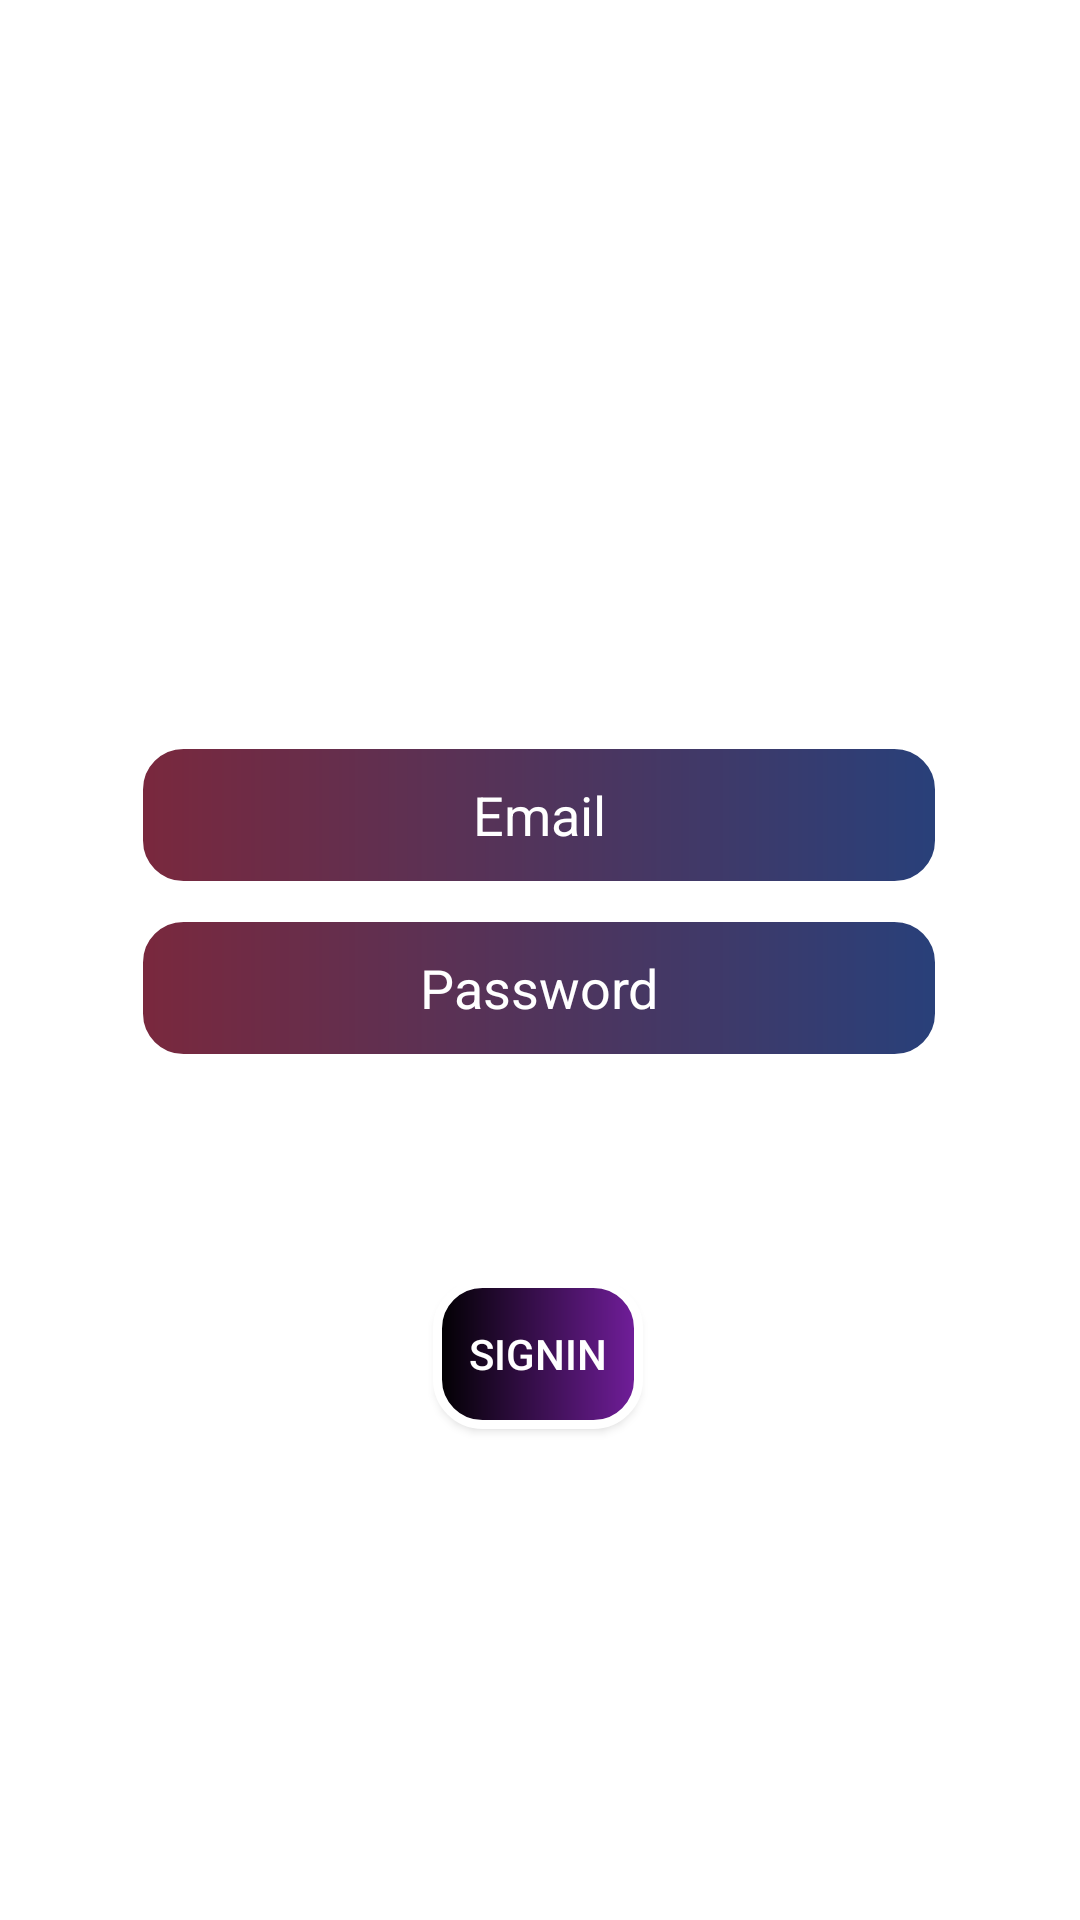

This screen was rendered from an Android layout file. Write that file and the resources it references.
<!-- AndroidManifest.xml: application theme Theme.YTApp -->
<!-- res/layout/activity_signin.xml -->
<?xml version="1.0" encoding="utf-8"?>
<androidx.constraintlayout.widget.ConstraintLayout xmlns:android="http://schemas.android.com/apk/res/android"
    xmlns:app="http://schemas.android.com/apk/res-auto"
    xmlns:tools="http://schemas.android.com/tools"
    android:layout_width="match_parent"
    android:layout_height="match_parent"
    tools:context=".Signin"
    android:background="@drawable/back">

    <EditText
        android:id="@+id/inEMAIl"
        android:layout_width="wrap_content"
        android:layout_height="wrap_content"
        android:autofillHints="emailAddress"
        android:background="@drawable/rounded_edittext"
        android:ems="10"
        android:gravity="center"
        android:hint="Email"
        android:importantForAutofill="auto"
        android:inputType="textEmailAddress"
        android:minWidth="270dp"
        android:minHeight="50dp"
        android:textAlignment="center"
        android:textColor="@color/white"
        android:textColorHint="@color/white"
        app:layout_constraintBottom_toBottomOf="parent"
        app:layout_constraintEnd_toEndOf="parent"
        app:layout_constraintHorizontal_bias="0.496"
        app:layout_constraintStart_toStartOf="parent"
        app:layout_constraintTop_toTopOf="parent"
        app:layout_constraintVertical_bias="0.418" />

    <EditText
        android:id="@+id/Inpass"
        android:layout_width="wrap_content"
        android:layout_height="wrap_content"
        android:background="@drawable/rounded_edittext"
        android:ems="10"
        android:gravity="center"
        android:hint="Password"
        android:inputType="numberPassword"
        android:minHeight="50dp"
        android:minWidth="270dp"
        android:layout_marginTop="20dp"
        android:textAlignment="center"
        android:textColor="@color/white"
        android:textColorHint="@color/white"
        app:layout_constraintBottom_toBottomOf="parent"
        app:layout_constraintEnd_toEndOf="parent"
        app:layout_constraintHorizontal_bias="0.497"
        app:layout_constraintStart_toStartOf="parent"
        app:layout_constraintTop_toTopOf="parent"
        app:layout_constraintVertical_bias="0.499" />

    <Button
        android:id="@+id/SignIn"
        android:layout_width="wrap_content"
        android:layout_height="wrap_content"
        android:layout_marginTop="44dp"
        android:minWidth="70dp"
        android:minHeight="50dp"
        android:text="Signin"
        android:background="@drawable/btn_bg_w"
        app:backgroundTint="#00FFFFFF"
        app:backgroundTintMode="screen"
        android:textColor="@color/white"
        app:layout_constraintBottom_toBottomOf="parent"
        app:layout_constraintEnd_toEndOf="parent"
        app:layout_constraintHorizontal_bias="0.498"
        app:layout_constraintStart_toStartOf="parent"
        app:layout_constraintTop_toBottomOf="@+id/Inpass"
        app:layout_constraintVertical_bias="0.146" />

    <TextView
        android:id="@+id/textView"
        android:layout_width="wrap_content"
        android:layout_height="wrap_content"
        android:text="Forget password"
        android:textColor="@color/white"
        app:layout_constraintBottom_toBottomOf="parent"
        app:layout_constraintEnd_toEndOf="parent"
        app:layout_constraintHorizontal_bias="0.767"
        app:layout_constraintStart_toStartOf="parent"
        app:layout_constraintTop_toBottomOf="@+id/Inpass"
        app:layout_constraintVertical_bias="0.054" />

    <TextView
        android:id="@+id/TextSignup"
        android:layout_width="wrap_content"
        android:layout_height="wrap_content"
        android:text="Don't Have account ? Signup Here"
        android:textColor="@color/white"
        app:layout_constraintBottom_toBottomOf="parent"
        app:layout_constraintEnd_toEndOf="parent"
        app:layout_constraintHorizontal_bias="0.498"
        app:layout_constraintStart_toStartOf="parent"
        app:layout_constraintTop_toBottomOf="@+id/Inpass"
        app:layout_constraintVertical_bias="0.874" />

    <ImageView
        android:id="@+id/imageView2"
        android:layout_width="234dp"
        android:layout_height="232dp"
        android:layout_marginBottom="492dp"
        app:layout_constraintBottom_toBottomOf="parent"
        app:layout_constraintEnd_toEndOf="parent"
        app:layout_constraintHorizontal_bias="0.497"
        app:layout_constraintStart_toStartOf="parent"
        app:srcCompat="@drawable/logo" />
</androidx.constraintlayout.widget.ConstraintLayout>
<!-- resources referenced by this layout -->
<resources>
  <!-- drawable btn_bg_w (drawable) -->
  <?xml version="1.0" encoding="utf-8"?>
  <shape xmlns:android="http://schemas.android.com/apk/res/android"
      android:shape="rectangle" android:padding="100dp">
  <gradient
      android:startColor="#000"
      android:endColor="#721e9c"
      ></gradient>
  
      <corners
          android:bottomLeftRadius="15dp"
          android:bottomRightRadius="15dp"
          android:topLeftRadius="15dp"
          android:topRightRadius="15dp"></corners>
      <stroke android:width="3dp" android:color="#fff"/>
  </shape>
  <!-- drawable rounded_edittext (drawable) -->
  <?xml version="1.0" encoding="utf-8"?>
  <shape xmlns:android="http://schemas.android.com/apk/res/android"
      android:shape="rectangle" android:padding="100dp">
  
     <gradient
         android:endColor="#28407a"
         android:startColor="#7a283d"></gradient>
  
      <corners
          android:bottomRightRadius="15dp"
          android:bottomLeftRadius="15dp"
          android:topLeftRadius="15dp"
          android:topRightRadius="15dp" />
      <stroke android:width="3dp" android:color="#fff"/>
  </shape>
  <style name="Theme.YTApp" parent="Theme.MaterialComponents.DayNight.DarkActionBar">
          
          <item name="colorPrimary">@color/purple_500</item>
          <item name="colorPrimaryVariant">@color/purple_700</item>
          <item name="colorOnPrimary">@color/white</item>
          
          <item name="colorSecondary">@color/teal_200</item>
          <item name="colorSecondaryVariant">@color/teal_700</item>
          <item name="colorOnSecondary">@color/black</item>
          
          <item name="android:statusBarColor" tools:targetApi="l">?attr/colorPrimaryVariant</item>
          
      </style>
  <!-- not gathered from this repository: default colours our renderer supplied (Android Studio template values) -->
  <color name="purple_500">#FF6200EE</color>
  <color name="purple_700">#FF3700B3</color>
  <color name="teal_200">#FF03DAC5</color>
  <color name="teal_700">#FF018786</color>
  <color name="black">#FF000000</color>
  <color name="white">#FFFFFFFF</color>
</resources>
